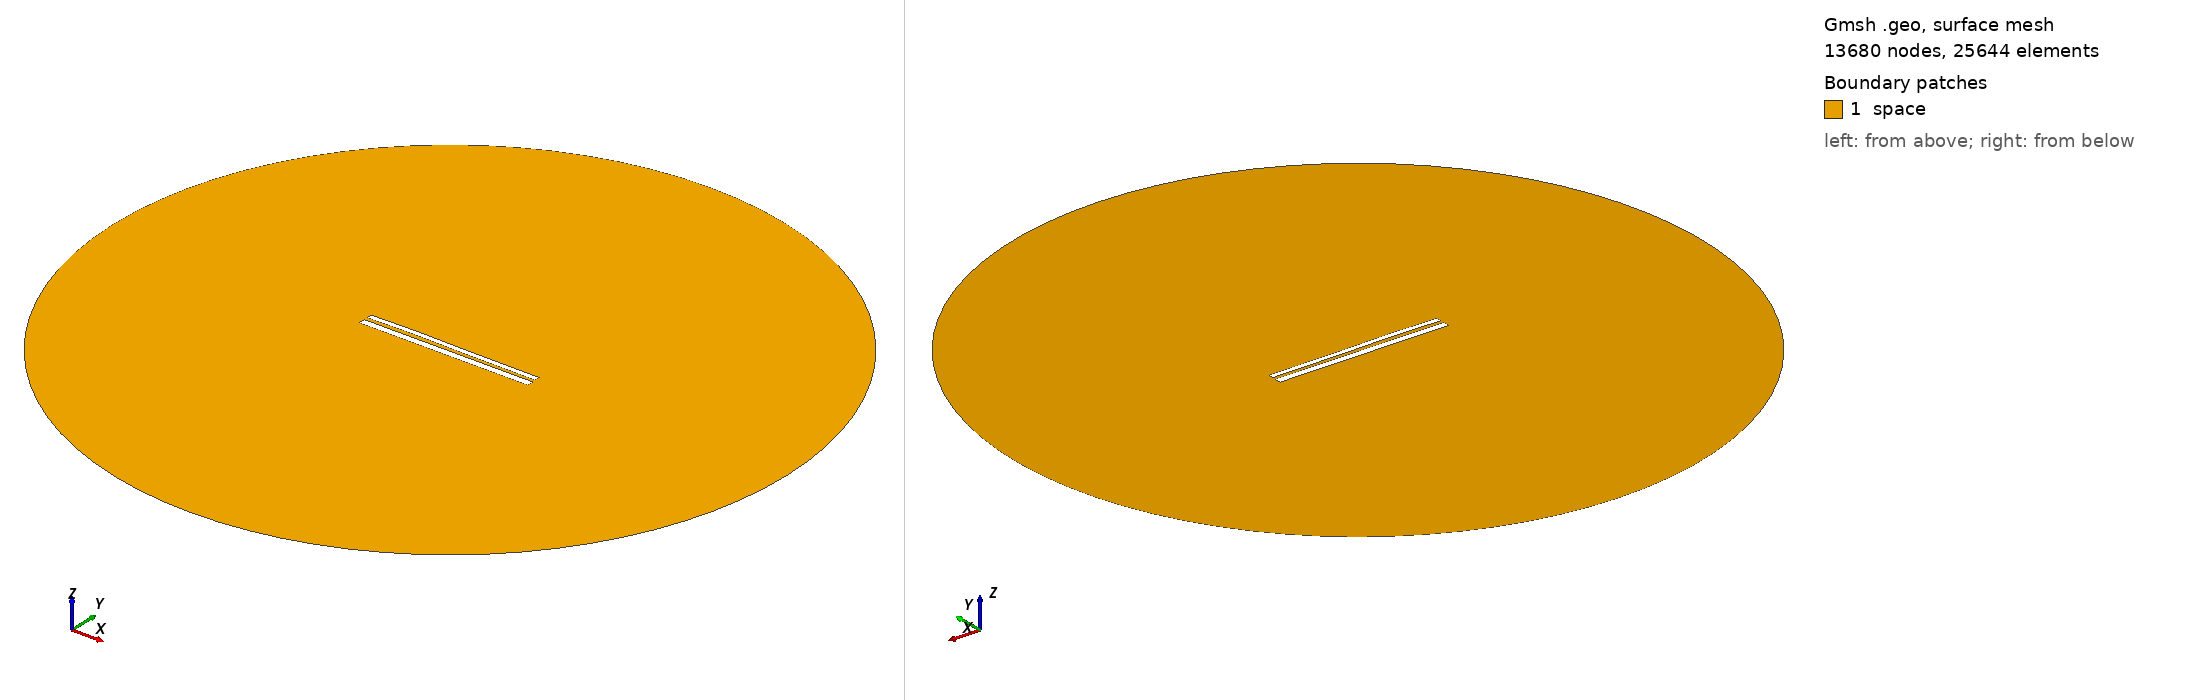

Gmsh geometry script, surface-meshed: 13680 nodes, 25644 surface elements. Boundary patches (legend numbers): 1 space. Left view from above one corner, right view from below the opposite corner. Legend entries are the model's physical surfaces. The drawing asked Gmsh for element sizes between 1% and 20% of the model's largest extent; the script's own settings can give other sizes.

=== 10249.geo (drawn) ===
//---------------------------------------
// Geometry kernel
//---------------------------------------

SetFactory("OpenCASCADE");



//---------------------------------------
// Parameters of the geometry
//---------------------------------------

// Overetch of the upper plate
overetch = 0.375;

// Distance between the plates
distance = 1.75;

// Discretization over the x axis (for the deformation)
nx = 50; 

// Length of the plate
L = 100 - overetch; 

// Number of modes
n = 4; 

// 1st mode coefficient
coeff(1) = -0.075;
beta(1) = 0.596864 * 3.1415926535 / L;

// 2nd mode coefficient
coeff(2) = 0.15;
beta(2) = 1.49418 * 3.1415926535 / L;

// 3rd mode coefficient
coeff(3) = 0.15;
beta(3) = 2.50025 * 3.1415926535 / L;

// 4th mode coefficient
coeff(4) = 0.07499999999999998;
beta(4) = 3.49999 * 3.1415926535 / L;



//---------------------------------------
// Upper plate (deformed rectangle)
//---------------------------------------

// Coordiantes of the upper plate
xmin = -50;
xmax = 50 - overetch;

// Height of the upper plate
yheight = 4 - 2 * overetch;

// Indexes of the points
UpperID[] = {};
LowerID[] = {};
LeftID[] = {};
RightID[] = {};

// Point index
p = 1;

// Horizontal edges
For i In {1:nx}
    x = xmin + (i-1)*(xmax - xmin)/(nx-1);

    y_bottom = distance / 2 + overetch;
    For j In {1:n}
        C = (Cosh(beta(j)*L) + Cos(beta(j)*L)) / (Sinh(beta(j)*L) + Sin(beta(j)*L));
        y_bottom  = y_bottom + coeff(j) * (Cosh(beta(j)*(x+50)) - Cos(beta(j)*(x+50)) - C * (Sinh(beta(j)*(x+50)) - Sin(beta(j)*(x+50))));
    EndFor

    y_top = y_bottom + yheight;

    Point(p) = {x, y_top, 0, 1.0};
    UpperID[i] = p;
    p = p + 1;

    Point(p) = {x, y_bottom, 0, 1.0};
    LowerID[i] = p;
    p = p + 1;
EndFor

// Create point lists
UpperPts[] = {}; LowerPts[] = {};
For i In {1:nx}
  UpperPts[] += {UpperID[i]};
  LowerPts[] += {LowerID[i]};
EndFor

// Build splines
Spline(1) = {UpperPts[]};
Spline(2) = {LowerPts[]};
Line(3) = {LowerPts[nx-1], UpperPts[nx-1]};
Line(4) = {LowerPts[0], UpperPts[0]};

// Build the plane surface
Curve Loop(1) = {2, 3, -1, -4};
Plane Surface(1) = {1};



//---------------------------------------
// Lower plate (rectangle)
//---------------------------------------

// Vertices
Point(1001) = {-50, -1, 0, 1.0};
Point(1002) = { 50, -1, 0, 1.0};
Point(1003) = { 50,  -5, 0, 1.0};
Point(1004) = {-50,  -5, 0, 1.0};

// Edges
Line(5) = {1001, 1002};
Line(6) = {1002, 1003};
Line(7) = {1003, 1004};
Line(8) = {1004, 1001};

// Plane surface
Line Loop(2) = {5, 6, 7, 8};
Plane Surface(2) = {2}; 



//---------------------------------------
// Outer (fictious) boundary
//---------------------------------------

// Points
Point(1005) = {0, 0, 0};       // Center
Point(1006) = {200, 0, 0};     // Start point
Point(1007) = {0, 200, 0};     // 90 degrees
Point(1008) = {-200, 0, 0};    // 180 degrees
Point(1009) = {0, -200, 0};    // 270 degrees

// Circle arcs (each needs start, center, end)
Circle(9) = {1006, 1005, 1007};
Circle(10) = {1007, 1005, 1008};
Circle(11) = {1008, 1005, 1009};
Circle(12) = {1009, 1005, 1006};

// Plane surface for the entire domain
Curve Loop(3) = {9, 10, 11, 12};
Surface(3) = {3};

// Subtract the plates from the whole domain to obtain the actual domain where we want to solve the equations
BooleanDifference{ Surface{3}; Delete; }{ Surface{1}; Surface{2}; Delete; }




//---------------------------------------
// Transfinite Lines/Curves
//---------------------------------------

// Set the number of points on the boundaries
r = 7;

// Plates
Transfinite Curve {1, 2} = 50*r Using Progression 1;
Transfinite Curve {3, 4} = 2*r Using Progression 1;
Transfinite Line {5, 7} = 50*r Using Progression 1;
Transfinite Line {6, 8} = 2*r Using Progression 1;

// Outer boundary
Transfinite Line {9, 10, 11, 12} = 20 Using Progression 1;



//---------------------------------------
// Physical groups
//---------------------------------------                

// Physical curves (boundaries)
Physical Line("force_segment", 10) = {2};
Physical Line("upper_plate", 11) = {1, 3, 4};
Physical Line("lower_plate", 12) = {5, 6, 7, 8};
Physical Line("boundary", 20) = {9, 10, 11, 12};

// Physical Surfaces
Physical Surface("space", 30) = {3};



//---------------------------------------
// 6. Generate the Mesh
//---------------------------------------

// 2D mesh generation
Mesh 2;
